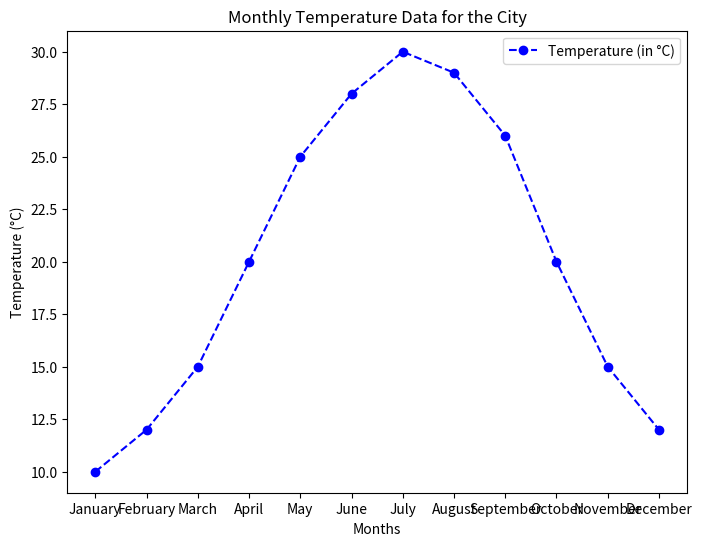
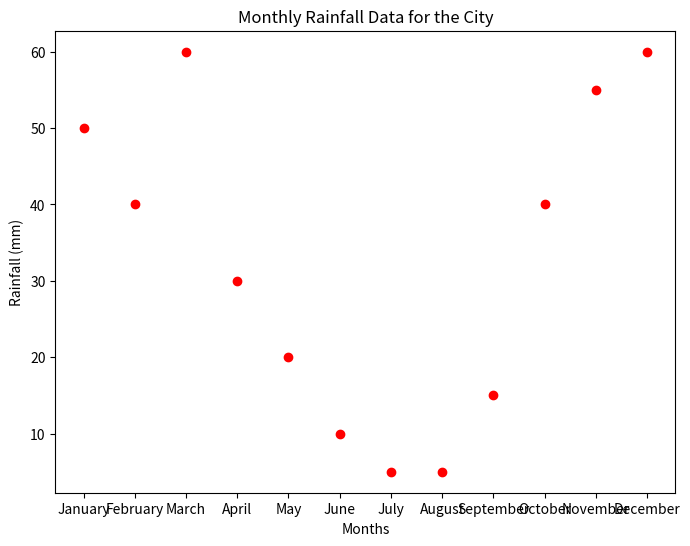

Write Python code to recreate these figures, in order.
import matplotlib.pyplot as plt

# Sample data for monthly temperature and rainfall
months = ['January', 'February', 'March', 'April', 'May', 'June', 'July', 'August', 'September', 'October', 'November', 'December']
temperature = [10, 12, 15, 20, 25, 28, 30, 29, 26, 20, 15, 12]
rainfall = [50, 40, 60, 30, 20, 10, 5, 5, 15, 40, 55, 60]

# 1. Line Plot of Monthly Temperature Data
plt.figure(figsize=(8, 6))
plt.plot(months, temperature, marker='o', linestyle='--', color='b', label='Temperature (in °C)')
plt.title('Monthly Temperature Data for the City')
plt.xlabel('Months')
plt.ylabel('Temperature (°C)')
plt.legend()

# 2. Scatter Plot of Monthly Rainfall Data
plt.figure(figsize=(8, 6))
plt.scatter(months, rainfall, color='r', marker='o')
plt.title('Monthly Rainfall Data for the City')
plt.xlabel('Months')
plt.ylabel('Rainfall (mm)')

plt.show()
